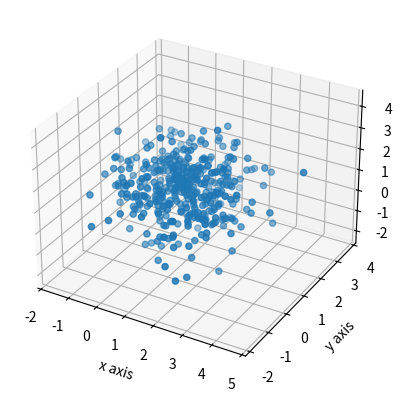

Python code for this plot:
import matplotlib.pyplot as plt
from mpl_toolkits.mplot3d import Axes3D
import random
import numpy as np
import random

#### Random points plotting ####
# fig1 = plt.figure ()
# ax1 = fig1.add_subplot (111, projection = '3d')
#
# x1 = list(range(10))
# y1 = [random.randint(0, i) for i in x1]
# z1 = [int(random.random()*10) for _ in range (10)]
#
# ax1.scatter (x1, y1, z1)
# plt.show ()


#### Spiral using cos and sin ####
# fig2 = plt.figure ()
# ax2 = fig2.add_subplot (111, projection = '3d')
#
# theta = np.linspace (-12, 12, 150)
# x2 = np.sin (theta)
# y2 = np.cos (theta)
# z2 = np.linspace (-2, 2, 150)
#
# ax2.plot (x2, y2, z2)
# plt.show ()


#### 3D normal distribution ####
random.seed (1)
x3 = [random.normalvariate(1, 1) for _ in range (400)]
y3 = [random.normalvariate(1, 1) for _ in range (400)]
z3 = [random.normalvariate(1, 1) for _ in range (400)]

fig3 = plt.figure ()
ax3 = fig3.add_subplot (111, projection = '3d')

ax3.scatter (x3, y3, z3)
ax3.set (xlabel='x axis', ylabel='y axis', zlabel='z axis')
plt.show ()
